Image classification data set "giraffes_rhinos" (nrhodes/cs152fa2018public on GitHub). Class labels (2): giraffe, rhino.

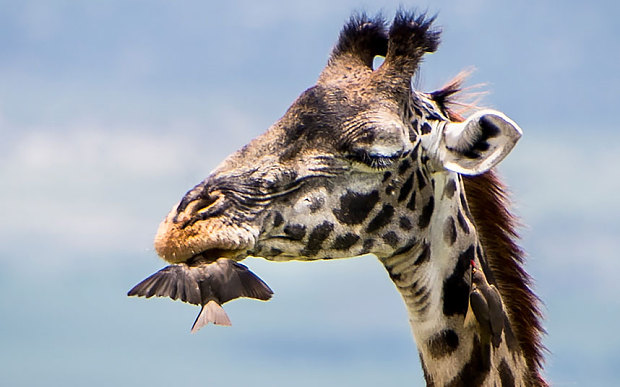
Label: giraffe

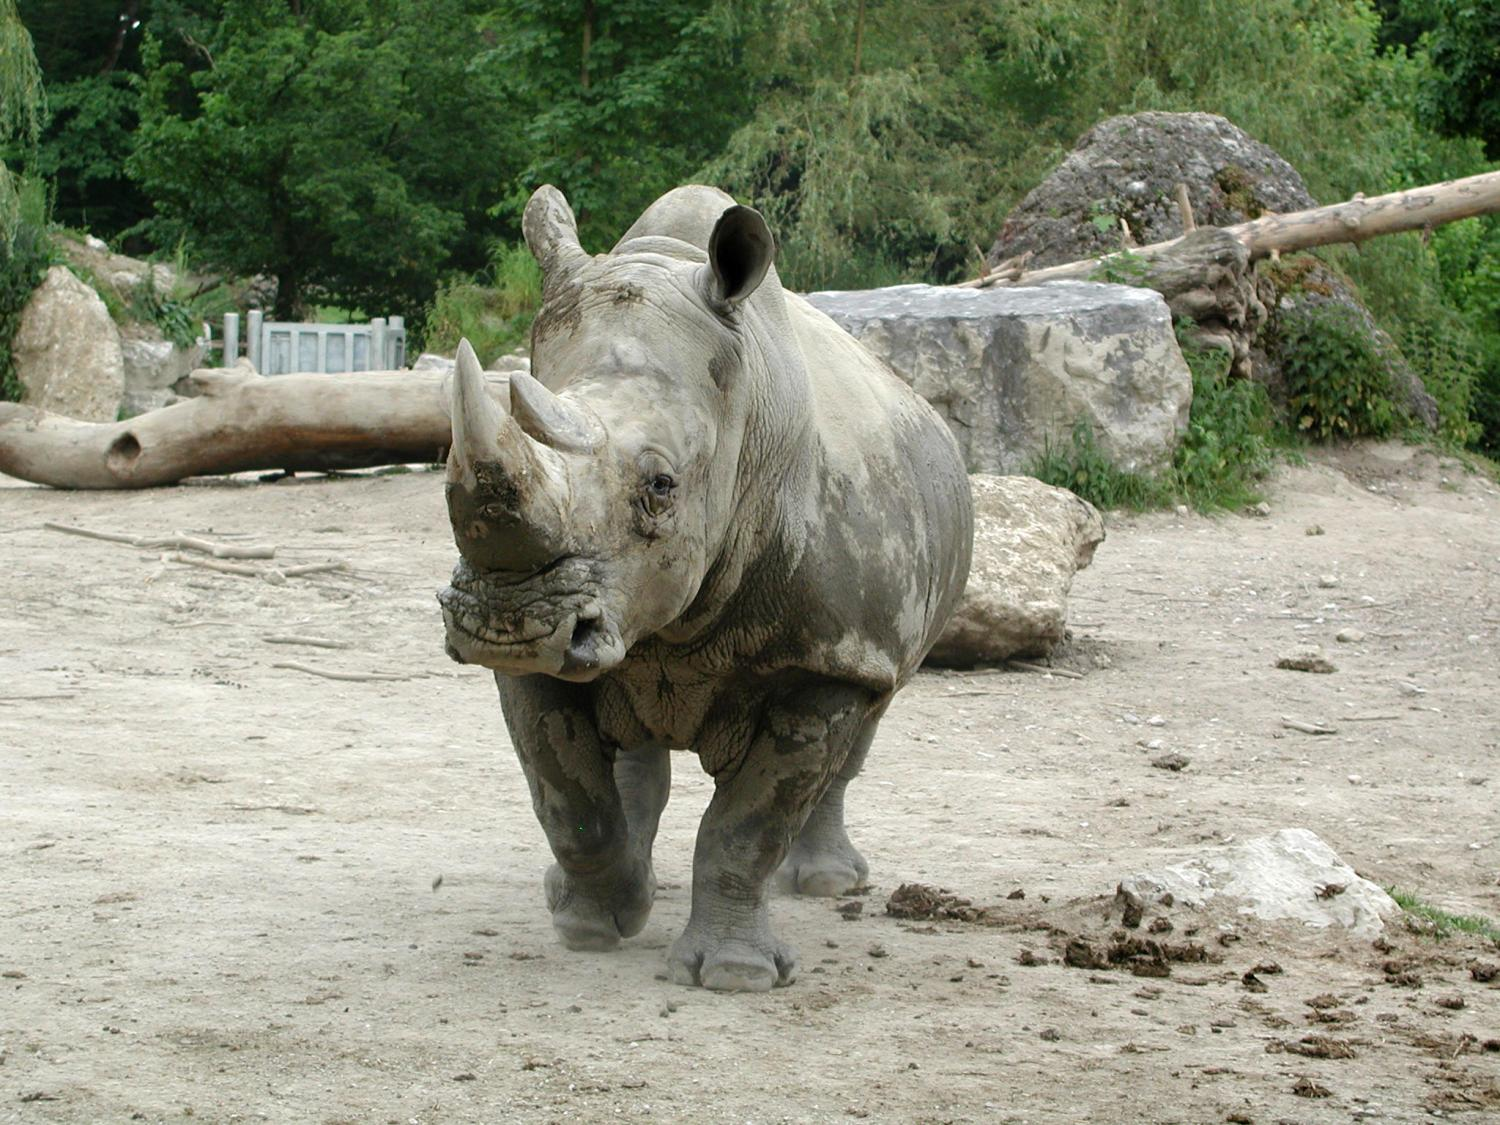
Label: rhino

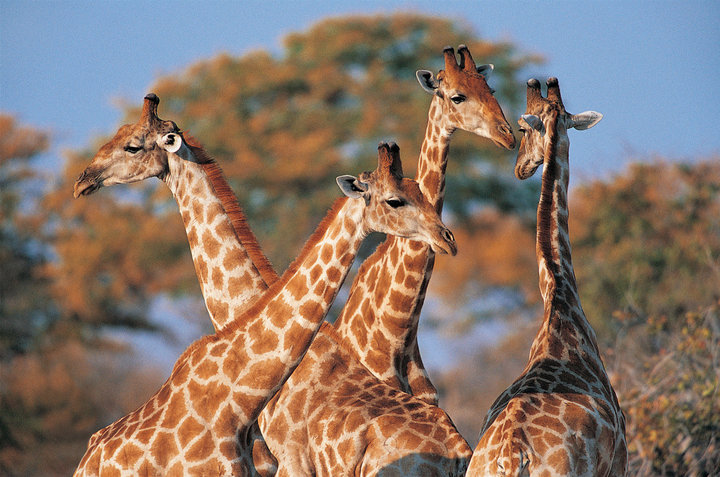
Label: giraffe

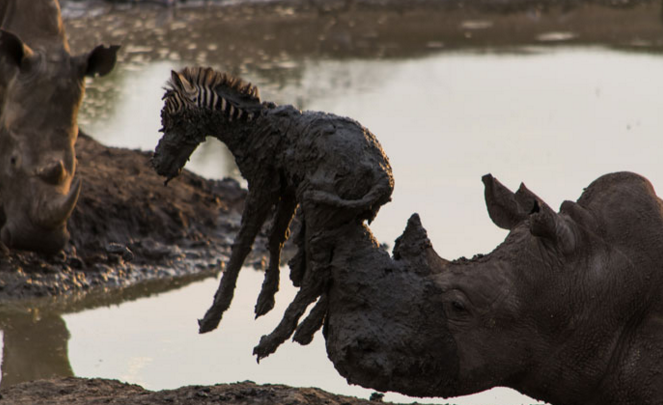
Label: rhino

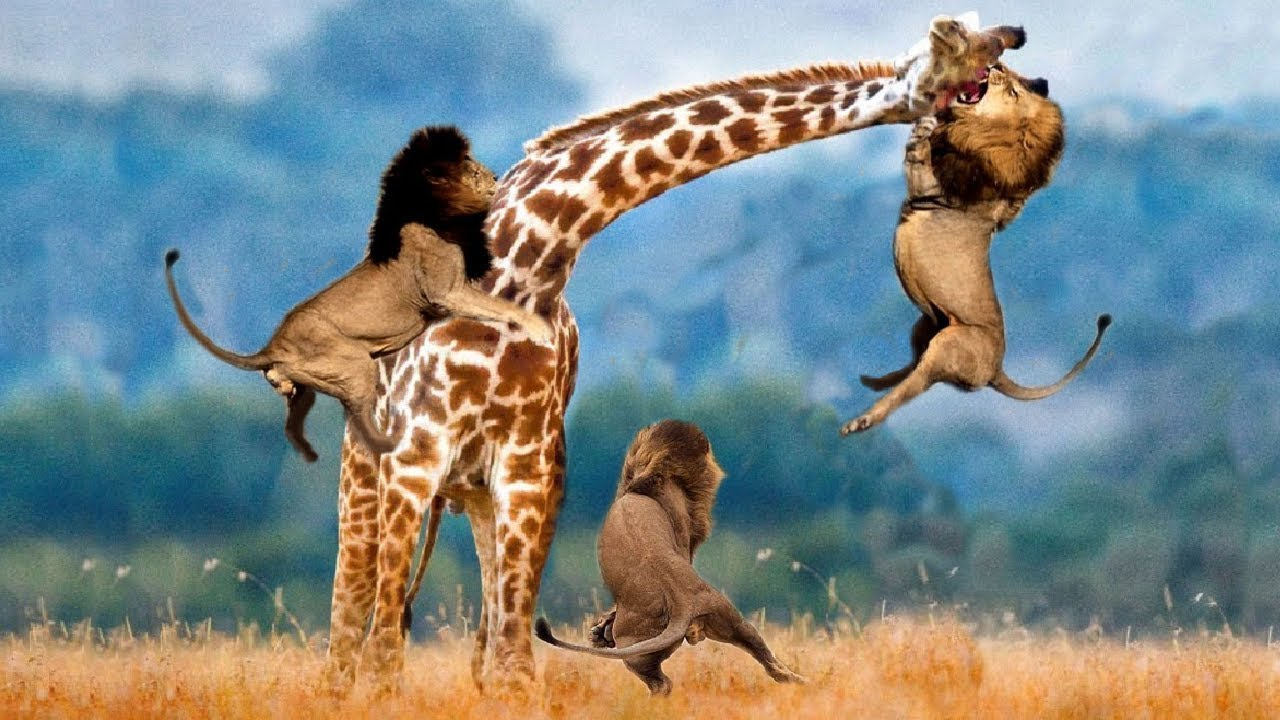
Label: giraffe
